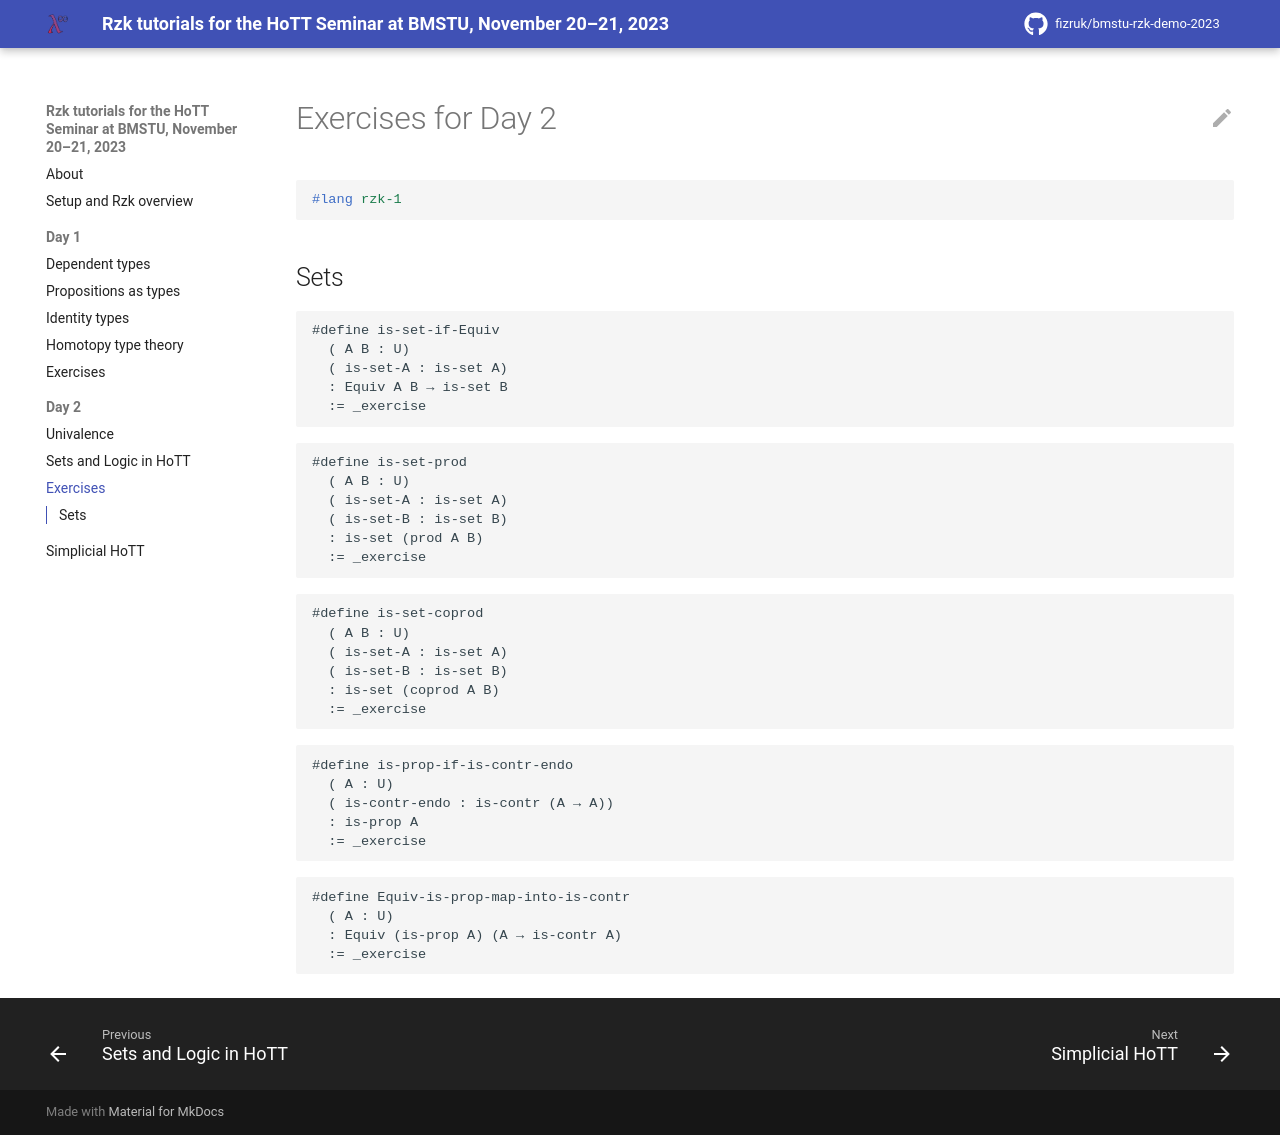

repository: fizruk/bmstu-rzk-demo-2023 · page: day-2/3-hott-exercises.rzk/index.html · generator: mkdocs

# Exercises for Day 2

```rzk
#lang rzk-1
```

## Sets

```{exercise . rzk}
#define is-set-if-Equiv
  ( A B : U)
  ( is-set-A : is-set A)
  : Equiv A B → is-set B
  := _exercise
```

```{exercise . rzk}
#define is-set-prod
  ( A B : U)
  ( is-set-A : is-set A)
  ( is-set-B : is-set B)
  : is-set (prod A B)
  := _exercise
```

```{exercise . rzk}
#define is-set-coprod
  ( A B : U)
  ( is-set-A : is-set A)
  ( is-set-B : is-set B)
  : is-set (coprod A B)
  := _exercise
```

```{exercise . rzk}
#define is-prop-if-is-contr-endo
  ( A : U)
  ( is-contr-endo : is-contr (A → A))
  : is-prop A
  := _exercise
```

```{exercise . rzk}
#define Equiv-is-prop-map-into-is-contr
  ( A : U)
  : Equiv (is-prop A) (A → is-contr A)
  := _exercise
```
